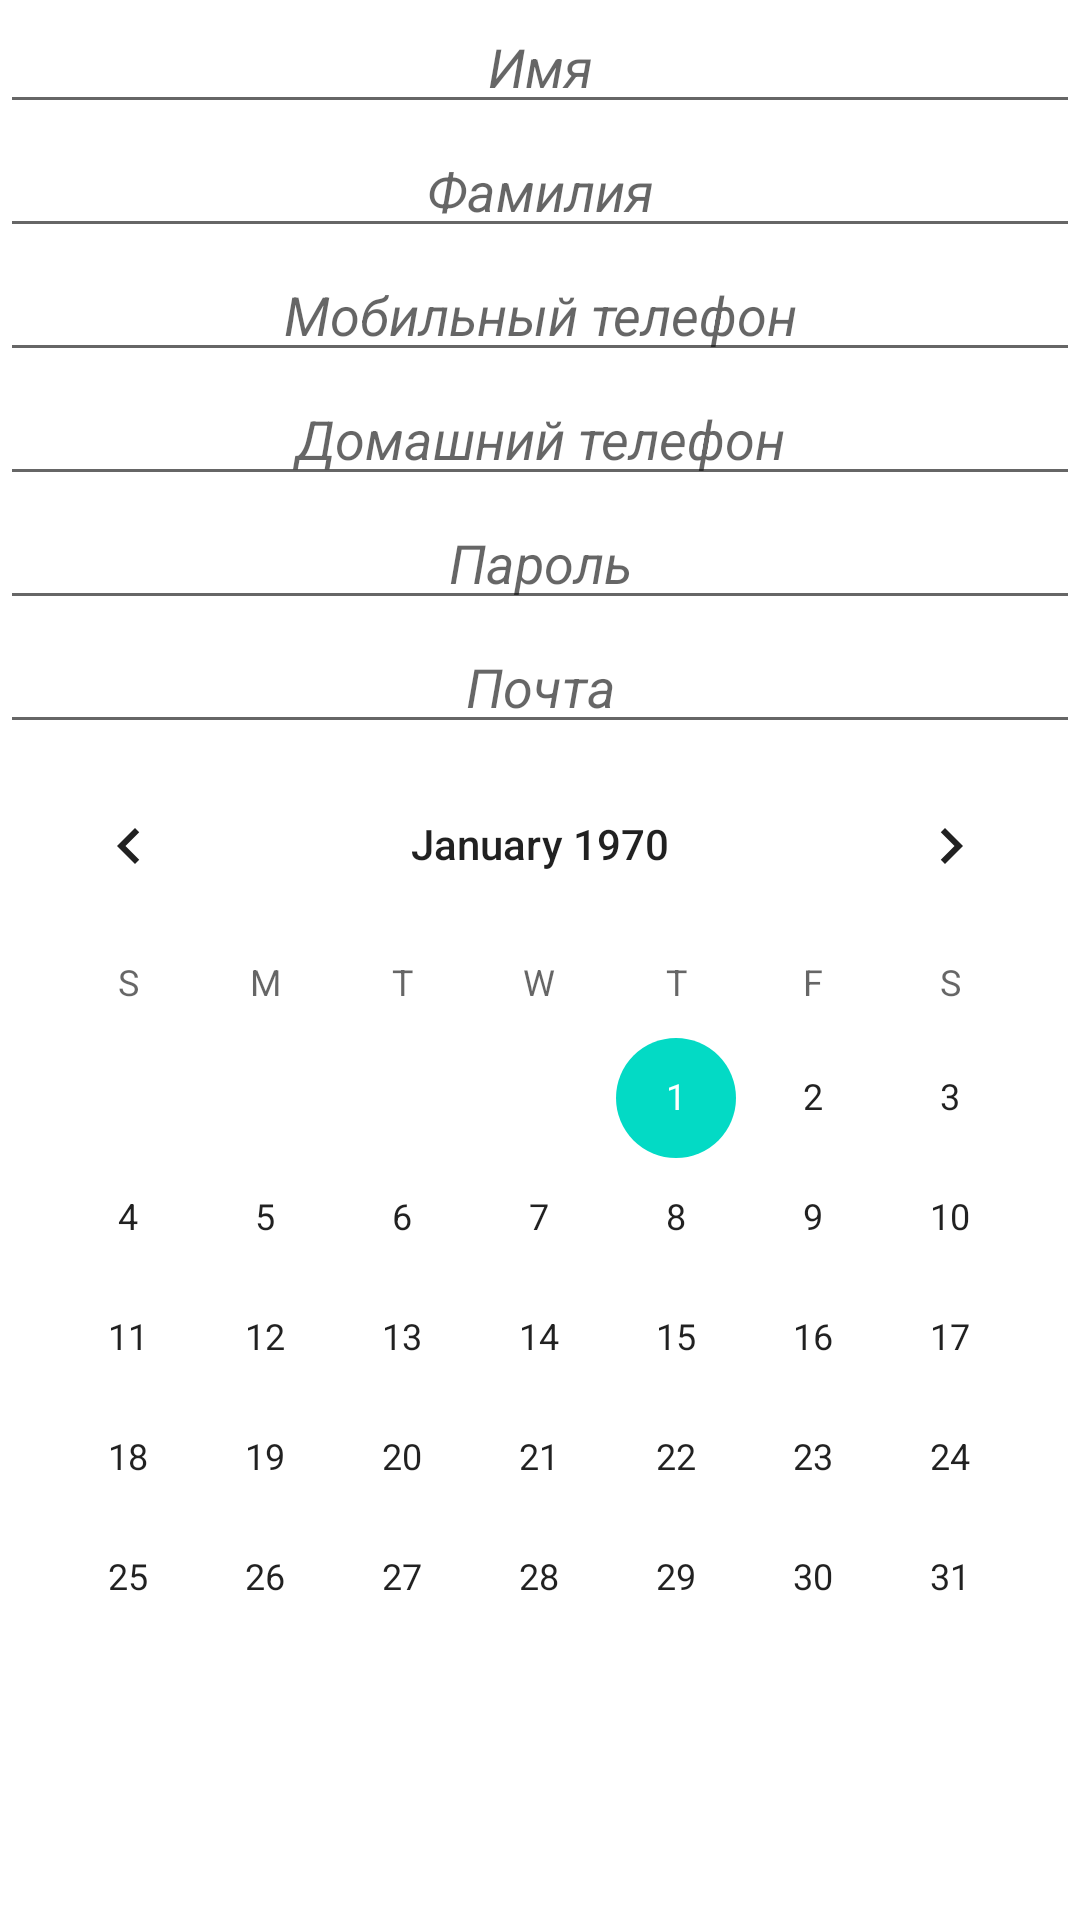

Here is an Android app screen rendered from its layout file. Give the layout XML and the strings, colors and styles it references.
<!-- AndroidManifest.xml: application theme Theme.First_lesson -->
<!-- res/layout/activity_main2.xml -->
<?xml version="1.0" encoding="utf-8"?>
<LinearLayout xmlns:android="http://schemas.android.com/apk/res/android"
    xmlns:tools="http://schemas.android.com/tools"
    android:layout_width="match_parent"
    android:layout_height="match_parent"
    android:orientation="vertical"
    tools:context=".MainActivity2">


    <EditText
        android:id="@+id/editTextTextPersonName"
        android:layout_width="match_parent"
        android:layout_height="wrap_content"
        android:ems="10"
        android:inputType="text"
        android:hint="@string/name"
        android:textAlignment="center"
        android:textStyle="italic" />

    <EditText
        android:id="@+id/editTextTextPersonName2"
        android:layout_width="match_parent"
        android:layout_height="wrap_content"
        android:ems="10"
        android:inputType="textPersonName"
        android:hint="@string/surname"
        android:textAlignment="center"
        android:textStyle="italic" />

    <EditText
        android:id="@+id/editTextTextPersonName3"
        android:layout_width="match_parent"
        android:layout_height="wrap_content"
        android:ems="10"
        android:inputType="phone"
        android:hint="@string/mobile"
        android:textAlignment="center"
        android:textStyle="italic" />

    <EditText
        android:id="@+id/editTextTextPersonName4"
        android:layout_width="match_parent"
        android:layout_height="wrap_content"
        android:ems="10"
        android:inputType="number"
        android:hint="@string/homeNumber"
        android:textAlignment="center"
        android:textStyle="italic" />

    <EditText
        android:id="@+id/editTextTextPersonName5"
        android:layout_width="match_parent"
        android:layout_height="wrap_content"
        android:ems="10"
        android:inputType="textPassword"
        android:hint="@string/password"
        android:textAlignment="center"
        android:textStyle="italic" />

    <EditText
        android:id="@+id/editTextTextPersonName6"
        android:layout_width="match_parent"
        android:layout_height="wrap_content"
        android:ems="10"
        android:inputType="textEmailAddress"
        android:hint="@string/emailAddress"
        android:textAlignment="center"
        android:textStyle="italic" />

    <CalendarView
        android:id="@+id/calendarView"
        android:layout_width="match_parent"
        android:layout_height="wrap_content" />
</LinearLayout>
<!-- resources referenced by this layout -->
<resources>
  <string name="emailAddress">Почта</string>
  <string name="homeNumber">Домашний телефон</string>
  <string name="mobile">Мобильный телефон</string>
  <string name="name">Имя</string>
  <string name="password">Пароль</string>
  <string name="surname">Фамилия</string>
  <style name="Theme.First_lesson" parent="Theme.MaterialComponents.DayNight.DarkActionBar">
          
          <item name="colorPrimary">@color/purple_500</item>
          <item name="colorPrimaryVariant">@color/purple_700</item>
          <item name="colorOnPrimary">@color/white</item>
          
          <item name="colorSecondary">@color/teal_200</item>
          <item name="colorSecondaryVariant">@color/teal_700</item>
          <item name="colorOnSecondary">@color/black</item>
          
          <item name="android:statusBarColor" tools:targetApi="l">?attr/colorPrimaryVariant</item>
          
      </style>
  <color name="purple_500">#FF6200EE</color>
  <color name="purple_700">#FF3700B3</color>
  <color name="white">#FFFFFFFF</color>
  <color name="teal_200">#FF03DAC5</color>
  <color name="teal_700">#FF018786</color>
  <color name="black">#FF000000</color>
</resources>
